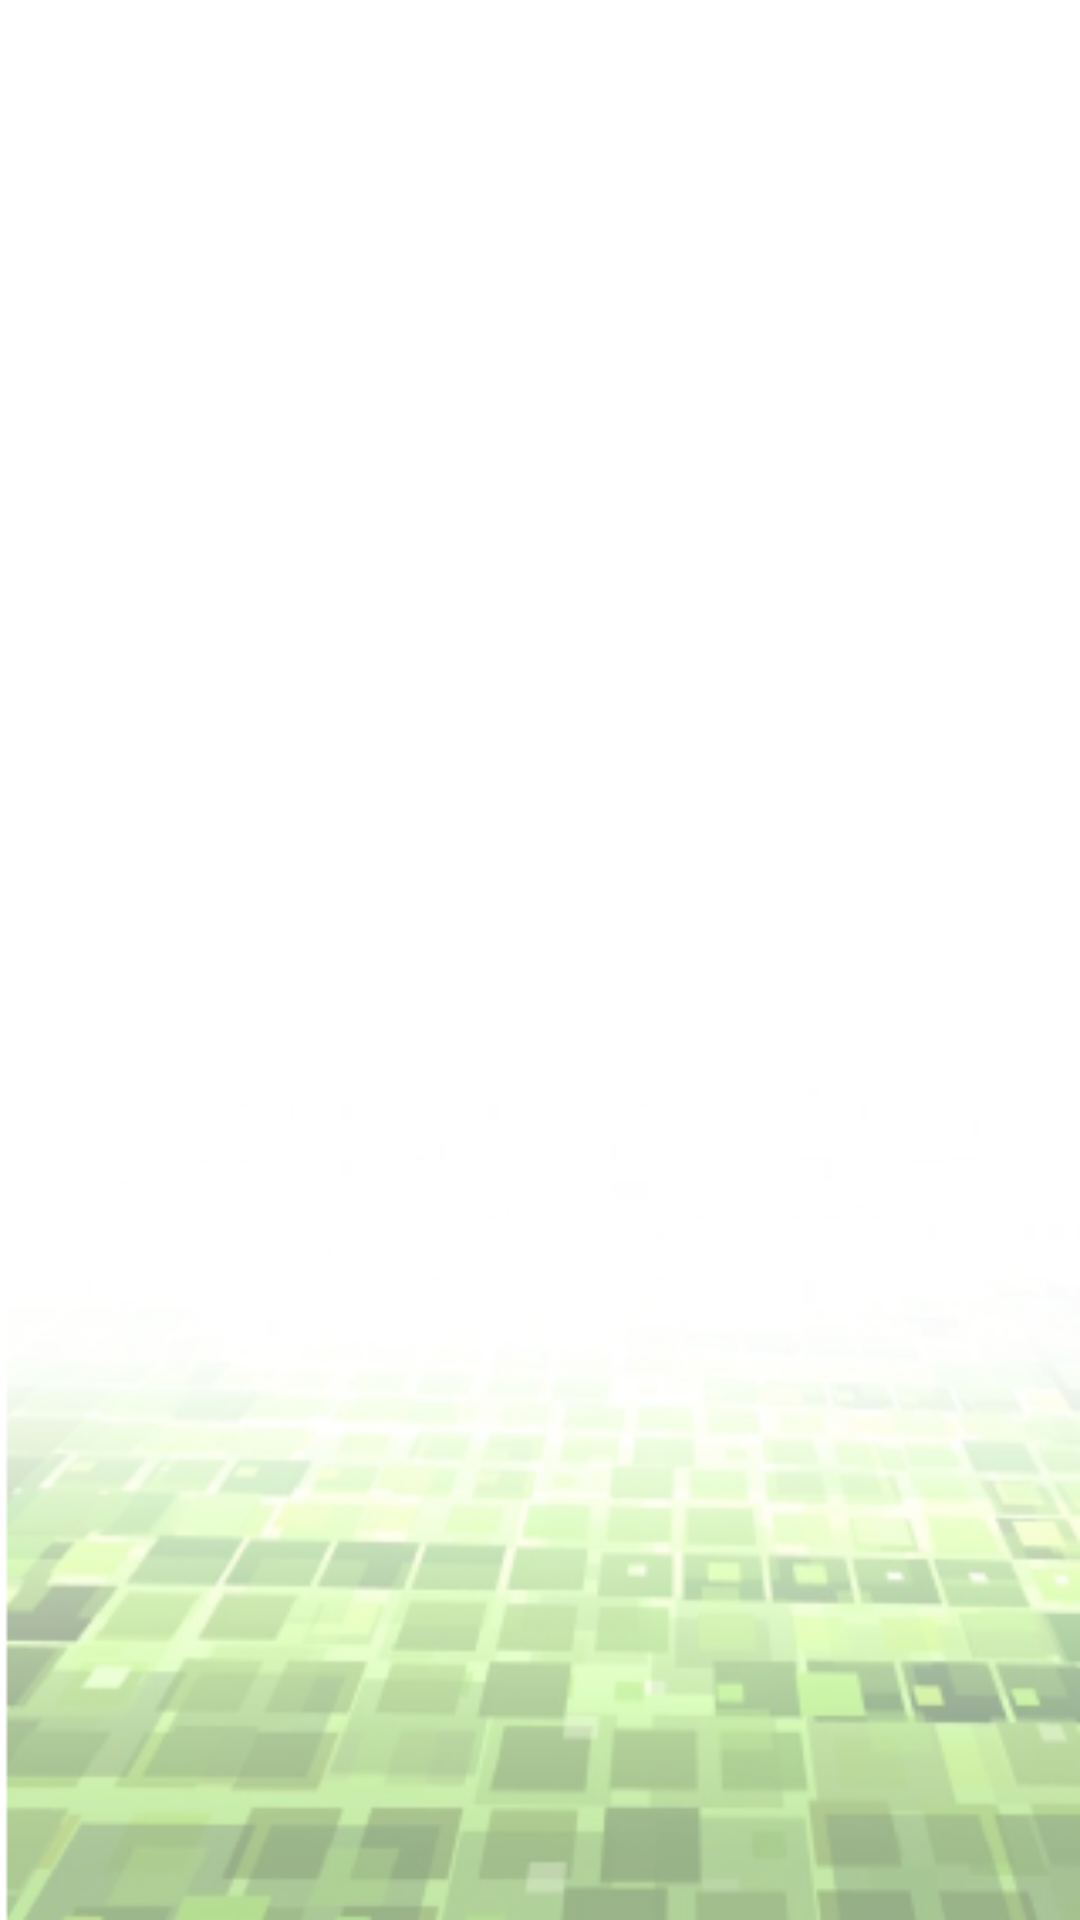

The Android layout XML behind this screen, and the referenced resources:
<!-- AndroidManifest.xml: application theme Theme.ArenaplanPDV -->
<!-- res/layout/activity_main2.xml -->
<?xml version="1.0" encoding="utf-8"?>
<LinearLayout
    xmlns:android="http://schemas.android.com/apk/res/android"
    android:layout_width="match_parent"
    android:layout_height="match_parent"
    android:background="@drawable/backgroundvk"
    android:orientation="vertical"
    >

    <Toolbar
        android:id="@+id/toolbar_adm2"
        android:layout_width="match_parent"
        android:layout_height="wrap_content"
        />

    <ImageButton
        android:layout_width="match_parent"
        android:layout_height="match_parent"
        android:background="@android:color/transparent"
        android:id="@+id/entry"
        android:onClick="fazerPedido" />
</LinearLayout>
<!-- resources referenced by this layout -->
<resources>
  <!-- drawable backgroundvk: png bitmap (drawable, 76551 bytes) -->
  <style name="Theme.ArenaplanPDV" parent="Theme.MaterialComponents.DayNight.NoActionBar">
          
          <item name="colorPrimary">@color/purple_500</item>
          <item name="colorPrimaryVariant">@color/purple_700</item>
          <item name="colorOnPrimary">@color/white</item>
          
          <item name="colorSecondary">@color/teal_200</item>
          <item name="colorSecondaryVariant">@color/teal_700</item>
          <item name="colorOnSecondary">@color/black</item>
          
          <item name="android:statusBarColor" tools:targetApi="l">?attr/colorPrimaryVariant</item>
          
      </style>
  <!-- not gathered from this repository: default colours our renderer supplied (Android Studio template values) -->
  <color name="purple_500">#FF6200EE</color>
  <color name="purple_700">#FF3700B3</color>
  <color name="teal_200">#FF03DAC5</color>
  <color name="teal_700">#FF018786</color>
  <color name="black">#FF000000</color>
  <color name="white">#FFFFFFFF</color>
</resources>
